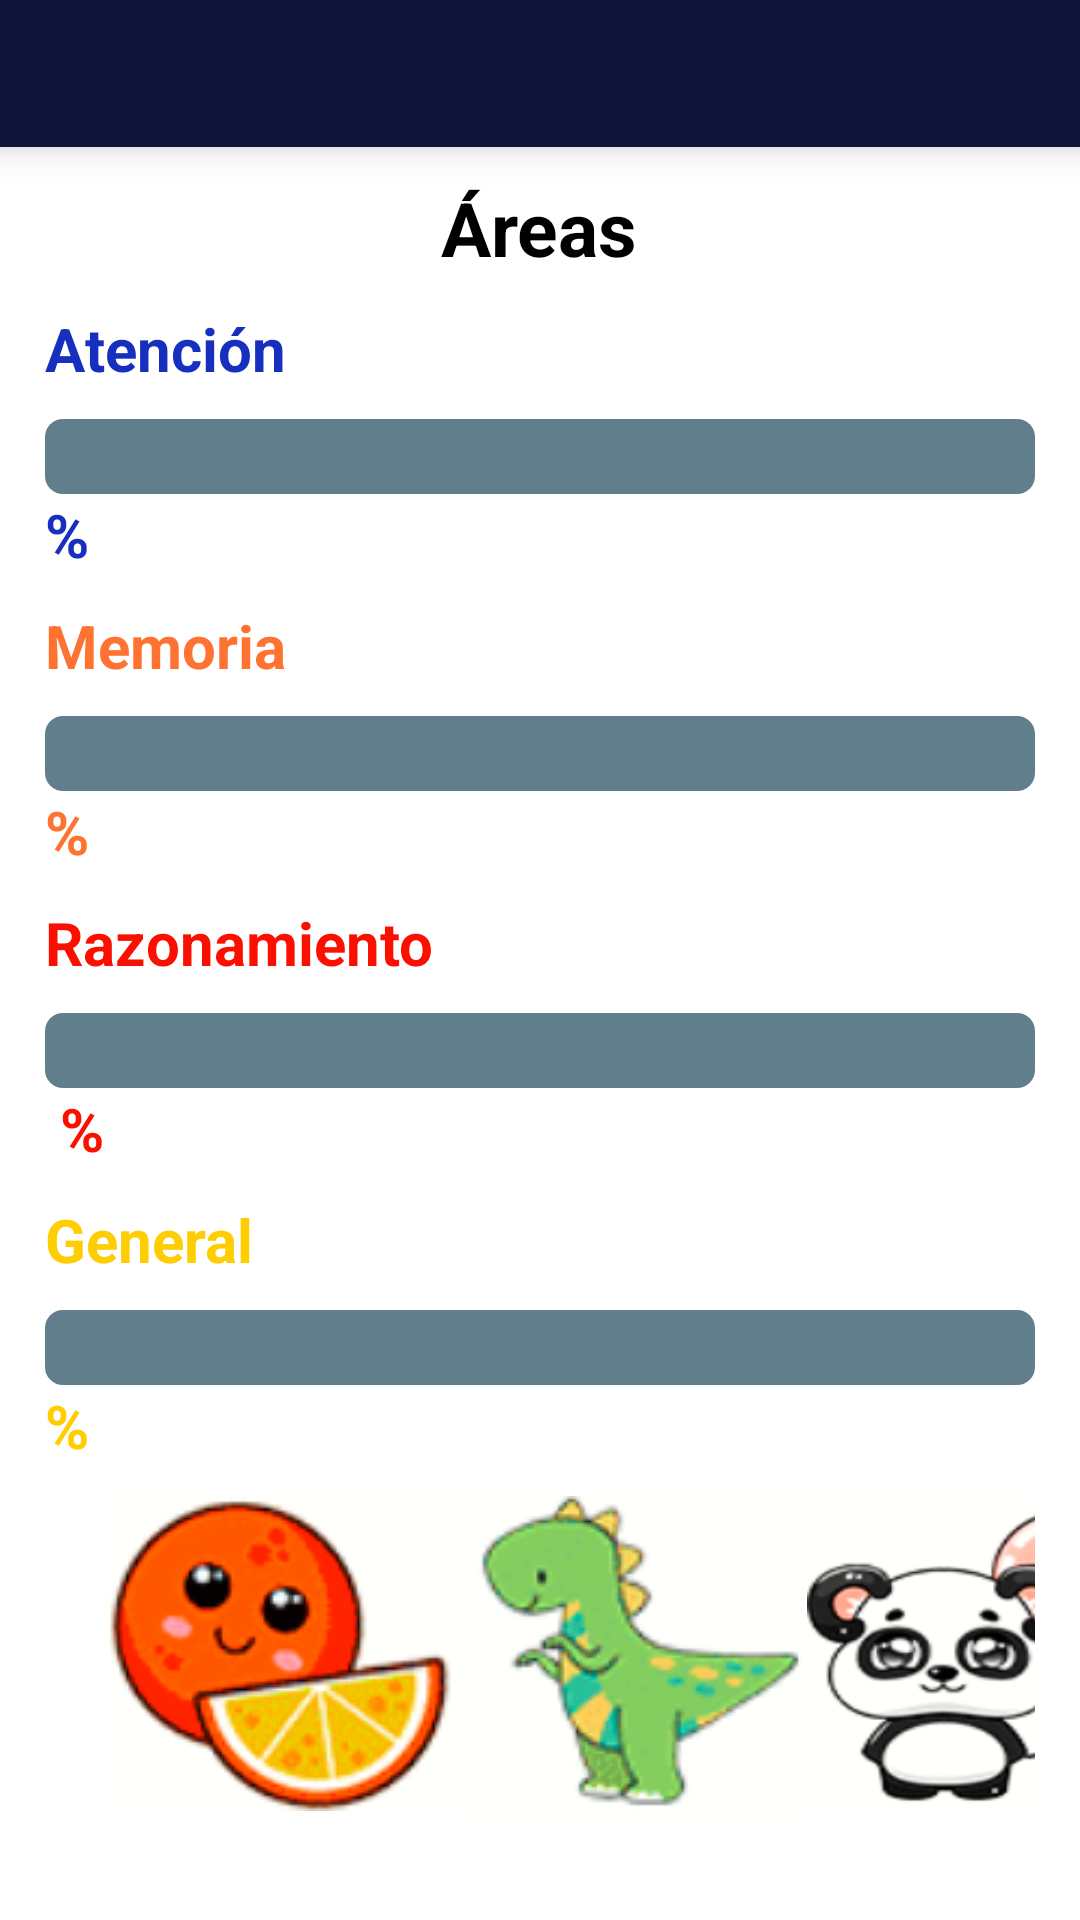

Android layout source for this screen:
<!-- AndroidManifest.xml: application theme AppTheme -->
<!-- res/layout/fragment_areas.xml -->
<?xml version="1.0" encoding="utf-8"?>
<RelativeLayout xmlns:android="http://schemas.android.com/apk/res/android"
    xmlns:tools="http://schemas.android.com/tools"
    android:layout_width="match_parent"
    android:layout_height="match_parent"
    tools:context="com.helio.therapygame.fragments.AreasFragment">

    <LinearLayout
        android:layout_width="match_parent"
        android:layout_height="match_parent"
        android:orientation="vertical">

        <RelativeLayout
            android:id="@+id/idLayoutFondo"
            android:layout_width="match_parent"
            android:layout_height="wrap_content"
            android:background="@color/colorPrimaryDark"
            android:elevation="8dp">

            <ImageView
                android:id="@+id/im"
                android:layout_width="60dp"
                android:layout_height="49dp"
                android:layout_alignParentStart="true"
                android:layout_alignParentLeft="true"
                android:layout_alignParentTop="true"
                android:layout_marginStart="61dp"
                android:layout_marginLeft="61dp"
                android:layout_marginTop="0dp"
                android:src="@drawable/logo_mini2" />

            <ImageButton
                android:id="@+id/btnIcoAtras"
                android:layout_width="60dp"
                android:layout_height="49dp"
                android:background="@android:color/transparent"
                android:src="@drawable/ic_atras"/>

            <ImageButton
                android:id="@+id/btnAyuda"
                android:layout_width="wrap_content"
                android:layout_height="wrap_content"
                android:layout_alignParentTop="true"
                android:layout_alignParentEnd="true"
                android:layout_alignParentRight="true"
                android:layout_marginTop="10dp"
                android:layout_marginRight="10dp"
                android:background="@android:color/transparent"
                android:src="@drawable/ic_ayuda"/>



        </RelativeLayout>

        <TextView
            android:layout_width="wrap_content"
            android:layout_height="wrap_content"
            android:textStyle="bold"
            android:text="Áreas"
            android:textColor="@color/colorNegro"
            android:textSize="25dp"
            android:layout_gravity="center"
            android:layout_marginTop="10dp"/>


        <LinearLayout
            android:layout_width="match_parent"
            android:layout_height="wrap_content"
            android:layout_marginLeft="15dp"
            android:layout_marginRight="15dp"
            android:layout_marginTop="10dp"
            android:orientation="vertical">

            <TextView
                android:layout_width="wrap_content"
                android:layout_height="wrap_content"
                android:text="Atención"
                android:textSize="20dp"
                android:textColor="@color/colorAzul"
                android:textStyle="bold"/>

            <ProgressBar
                android:id="@+id/PbAtencion"
                style="?android:attr/progressBarStyleHorizontal"
                android:layout_width="match_parent"
                android:layout_height="25dp"
                android:layout_marginTop="10dp"
                android:progressDrawable="@drawable/pb_atencion" />

            <LinearLayout
                android:layout_width="wrap_content"
                android:layout_height="wrap_content"
                android:orientation="horizontal">

                <TextView
                    android:id="@+id/atencion"
                    android:layout_width="wrap_content"
                    android:layout_height="wrap_content"
                    android:text=""
                    android:textSize="20dp"
                    android:textColor="@color/colorAzul"
                    android:textStyle="bold"/>

                <TextView
                    android:layout_width="wrap_content"
                    android:layout_height="wrap_content"
                    android:text="%"
                    android:textSize="20dp"
                    android:textColor="@color/colorAzul"
                    android:textStyle="bold"/>

            </LinearLayout>


        </LinearLayout>

        <LinearLayout
            android:layout_width="match_parent"
            android:layout_height="wrap_content"
            android:layout_marginLeft="15dp"
            android:layout_marginRight="15dp"
            android:layout_marginTop="10dp"
            android:orientation="vertical">

            <TextView
                android:layout_width="wrap_content"
                android:layout_height="wrap_content"
                android:text="Memoria"
                android:textSize="20dp"
                android:textColor="@color/colorNaranja"
                android:textStyle="bold"/>

            <ProgressBar
                android:id="@+id/PbMemoria"
                style="?android:attr/progressBarStyleHorizontal"
                android:layout_width="match_parent"
                android:layout_height="25dp"
                android:layout_marginTop="10dp"
                android:progressDrawable="@drawable/pb_memoria"/>

            <LinearLayout
                android:layout_width="wrap_content"
                android:layout_height="wrap_content"
                android:orientation="horizontal">

                <TextView
                    android:id="@+id/memoria"
                    android:layout_width="wrap_content"
                    android:layout_height="wrap_content"
                    android:text=""
                    android:textSize="20dp"
                    android:textColor="@color/colorNaranja"
                    android:textStyle="bold"/>

                <TextView
                    android:layout_width="wrap_content"
                    android:layout_height="wrap_content"
                    android:text="%"
                    android:textSize="20dp"
                    android:textColor="@color/colorNaranja"
                    android:textStyle="bold"/>

            </LinearLayout>



        </LinearLayout>

        <LinearLayout
            android:layout_width="match_parent"
            android:layout_height="wrap_content"
            android:layout_marginLeft="15dp"
            android:layout_marginRight="15dp"
            android:layout_marginTop="10dp"
            android:orientation="vertical">

            <TextView
                android:layout_width="wrap_content"
                android:layout_height="wrap_content"
                android:text="Razonamiento"
                android:textSize="20dp"
                android:textColor="@color/colorRojo"
                android:textStyle="bold"/>

            <ProgressBar
                android:id="@+id/PbRazonamiento"
                style="?android:attr/progressBarStyleHorizontal"
                android:layout_width="match_parent"
                android:layout_height="25dp"
                android:layout_marginTop="10dp"
                android:progressDrawable="@drawable/pb_razonamiento"/>

            <LinearLayout
                android:layout_width="wrap_content"
                android:layout_height="wrap_content"
                android:orientation="horizontal">

                <TextView
                    android:id="@+id/razonamiento"
                    android:layout_width="wrap_content"
                    android:layout_height="wrap_content"
                    android:text=" "
                    android:textSize="20dp"
                    android:textColor="@color/colorRojo"
                    android:textStyle="bold"/>

                <TextView
                    android:layout_width="wrap_content"
                    android:layout_height="wrap_content"
                    android:text="%"
                    android:textSize="20dp"
                    android:textColor="@color/colorRojo"
                    android:textStyle="bold"/>

            </LinearLayout>



        </LinearLayout>

        <LinearLayout
            android:layout_width="match_parent"
            android:layout_height="wrap_content"
            android:layout_marginLeft="15dp"
            android:layout_marginRight="15dp"
            android:layout_marginTop="10dp"
            android:orientation="vertical">

            <TextView
                android:layout_width="wrap_content"
                android:layout_height="wrap_content"
                android:text="General"
                android:textSize="20dp"
                android:textColor="@color/colorAmarrillo"
                android:textStyle="bold"/>

            <ProgressBar
                android:id="@+id/PbGeneral"
                style="?android:attr/progressBarStyleHorizontal"
                android:layout_width="match_parent"
                android:layout_height="25dp"
                android:layout_marginTop="10dp"
                android:progressDrawable="@drawable/pb_general"/>

            <LinearLayout
                android:layout_width="wrap_content"
                android:layout_height="wrap_content"
                android:orientation="horizontal">

                <TextView
                    android:id="@+id/general"
                    android:layout_width="wrap_content"
                    android:layout_height="wrap_content"
                    android:text=""
                    android:textColor="@color/colorAmarrillo"
                    android:textSize="20dp"
                    android:textStyle="bold" />

                <TextView
                    android:layout_width="wrap_content"
                    android:layout_height="wrap_content"
                    android:text="%"
                    android:textColor="@color/colorAmarrillo"
                    android:textSize="20dp"
                    android:textStyle="bold" />

            </LinearLayout>

        </LinearLayout>

        <LinearLayout
            android:layout_width="match_parent"
            android:layout_height="wrap_content"
            android:orientation="horizontal"
            android:layout_marginRight="15dp"
            android:layout_marginLeft="15dp"
            android:layout_marginTop="10dp">

            <ImageView
                android:layout_width="wrap_content"
                android:layout_height="wrap_content"
                android:background="@drawable/naranja2"
                android:layout_marginLeft="20dp"/>
            <ImageView
                android:layout_width="wrap_content"
                android:layout_height="wrap_content"
                android:background="@drawable/dino4"/>

            <ImageView
                android:layout_width="115dp"
                android:layout_height="105dp"
                android:background="@drawable/panda3"/>
        </LinearLayout>


    </LinearLayout>

</RelativeLayout>
<!-- resources referenced by this layout -->
<resources>
  <color name="colorAmarrillo">#fecd02</color>
  <color name="colorAzul">#162FBF</color>
  <color name="colorNaranja">#FF7332</color>
  <color name="colorNegro">#000000</color>
  <color name="colorPrimaryDark">#10133A</color>
  <color name="colorRojo">#FA1000</color>
  <!-- drawable pb_atencion (drawable) -->
  <?xml version="1.0" encoding="utf-8"?>
  <layer-list xmlns:android="http://schemas.android.com/apk/res/android">
      <item android:id="@android:id/background">
  
          <shape>
              <gradient android:startColor="@color/colorGris"
                  android:endColor="@color/colorGris"
                  android:centerColor="@color/colorGris"
                  android:angle="-90"/>
              <size android:width="15dp"
                  android:height="15dp"/>
  
              <corners android:radius="6dp"/>
          </shape>
      </item>
  
      <item android:id="@android:id/progress">
  
          <clip>
              <layer-list>
                  <item android:bottom="2dp"
                      android:left="2dp"
                      android:top="2dp"
                      android:right="2dp">
  
                      <shape>
                          <gradient android:angle="-90"
                              android:centerColor="@color/colorAzul"
                              android:endColor="@color/colorAzul"
                              android:startColor="@color/colorAzul"/>
  
                          <corners android:radius="4dp"/>
  
                      </shape>
  
                  </item>
              </layer-list>
          </clip>
  
      </item>
  </layer-list>
  <!-- drawable pb_razonamiento (drawable) -->
  <?xml version="1.0" encoding="utf-8"?>
  <layer-list xmlns:android="http://schemas.android.com/apk/res/android">
      <item android:id="@android:id/background">
  
          <shape>
              <gradient android:startColor="@color/colorGris"
                  android:endColor="@color/colorGris"
                  android:centerColor="@color/colorGris"
                  android:angle="-90"/>
              <size android:width="15dp"
                  android:height="15dp"/>
  
              <corners android:radius="6dp"/>
          </shape>
      </item>
  
      <item android:id="@android:id/progress">
  
          <clip>
              <layer-list>
                  <item android:bottom="2dp"
                      android:left="2dp"
                      android:top="2dp"
                      android:right="2dp">
  
                      <shape>
                          <gradient android:angle="-90"
                              android:centerColor="@color/colorRojo"
                              android:endColor="@color/colorRojo"
                              android:startColor="@color/colorRojo"/>
  
                          <corners android:radius="4dp"/>
  
                      </shape>
  
                  </item>
              </layer-list>
          </clip>
  
      </item>
  </layer-list>
  <color name="colorGris">#617e8d</color>
</resources>
